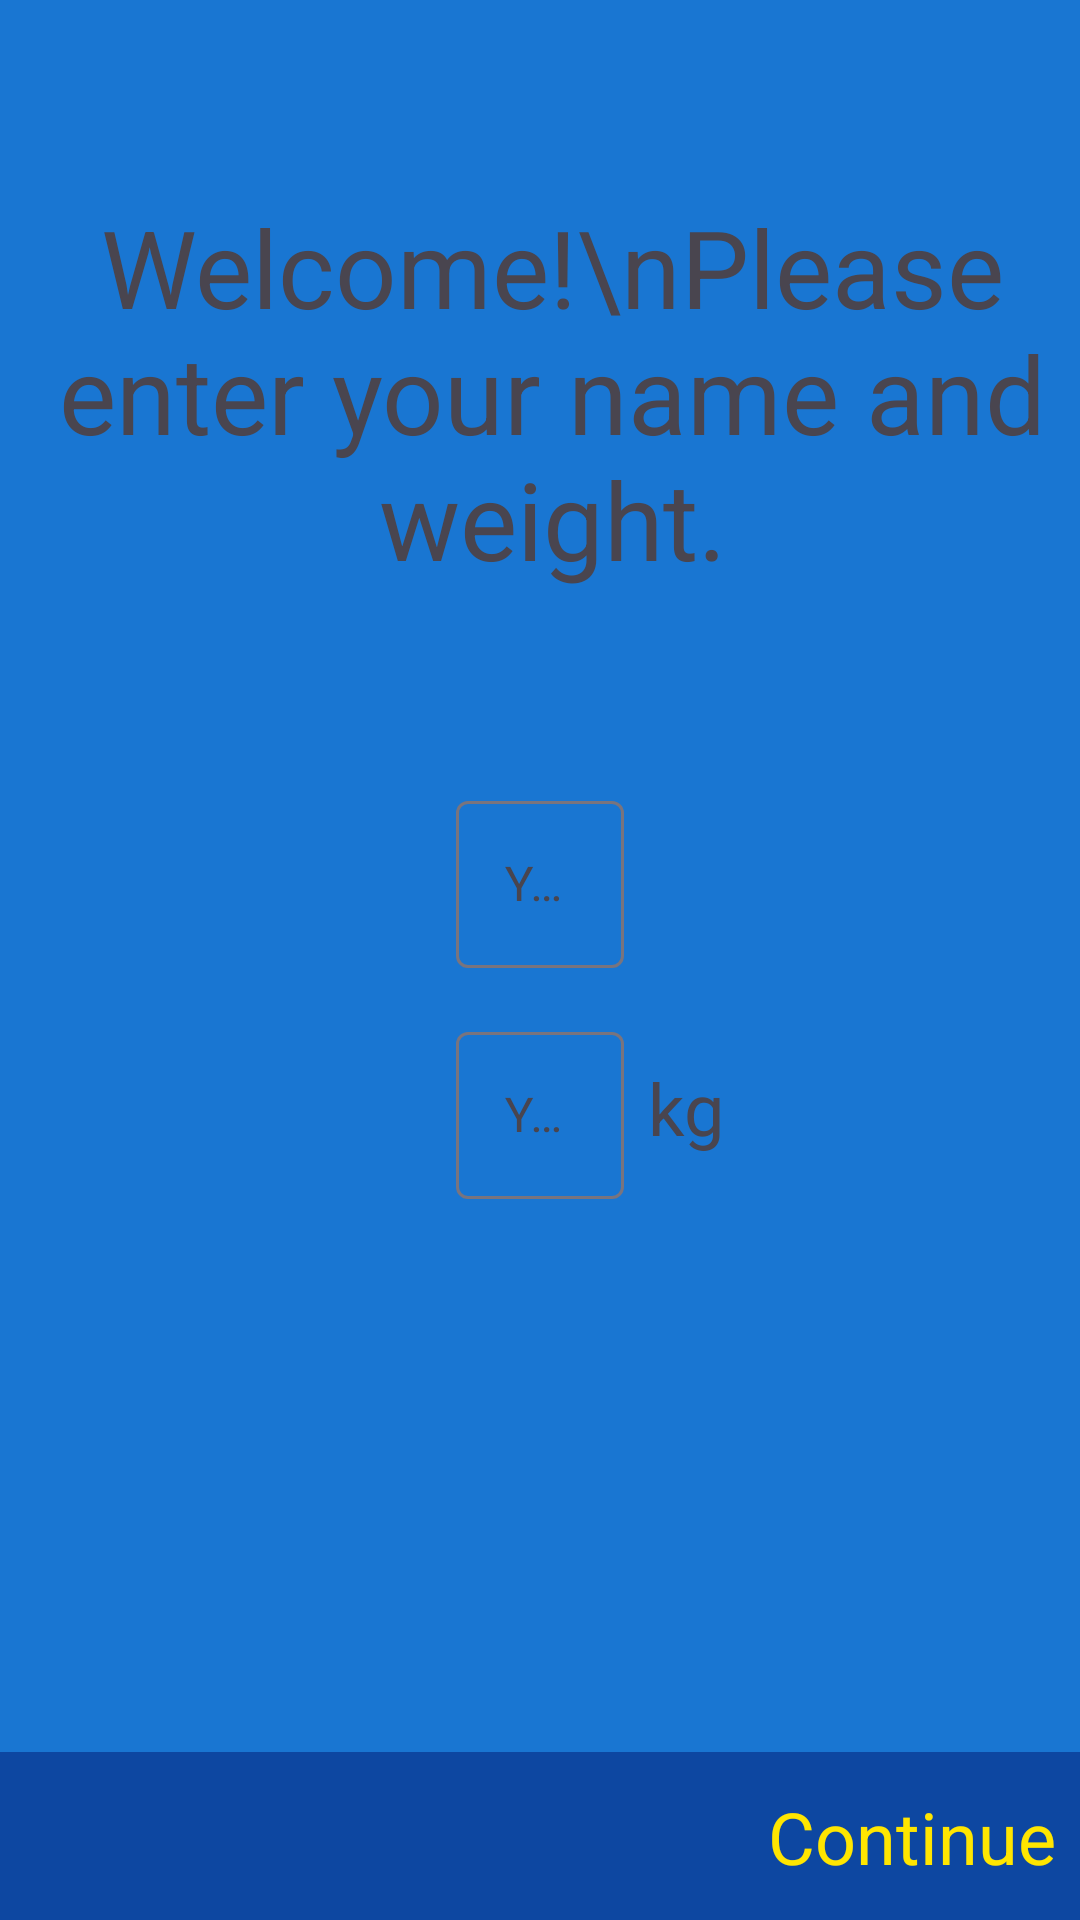

Reconstruct the res/layout file that produces this screen, plus the resources it refers to.
<!-- AndroidManifest.xml: application theme Theme.RunningChecker -->
<!-- res/layout/screen_setup.xml -->
<?xml version="1.0" encoding="utf-8"?>
<androidx.constraintlayout.widget.ConstraintLayout xmlns:android="http://schemas.android.com/apk/res/android"
    android:layout_width="match_parent"
    android:layout_height="match_parent"
    xmlns:tools="http://schemas.android.com/tools"
    xmlns:app="http://schemas.android.com/apk/res-auto"
    tools:context=".presentation.screen.setup.SetupScreen">

    <TextView
        android:id="@+id/tvWelcome"
        android:layout_width="wrap_content"
        android:layout_height="wrap_content"
        android:layout_marginStart="8dp"
        android:text="Welcome!\nPlease enter your name and weight."
        android:textAlignment="center"
        android:textSize="36sp"
        app:layout_constraintBottom_toTopOf="@+id/tilName"
        app:layout_constraintLeft_toLeftOf="parent"
        app:layout_constraintRight_toRightOf="parent"
        app:layout_constraintTop_toTopOf="parent" />

    <com.google.android.material.textfield.TextInputLayout
        android:id="@+id/tilName"
        android:layout_width="wrap_content"
        android:layout_height="wrap_content"
        app:layout_constraintBottom_toTopOf="@+id/constraintLayout"
        app:layout_constraintEnd_toEndOf="parent"
        app:layout_constraintHorizontal_bias="0.5"
        app:layout_constraintStart_toStartOf="parent"
        app:layout_constraintTop_toTopOf="parent">

        <com.google.android.material.textfield.TextInputEditText
            android:id="@+id/etName"
            android:layout_width="match_parent"
            android:layout_height="wrap_content"
            android:ems="10"
            android:hint="Your Name"
            android:inputType="textPersonName" />

    </com.google.android.material.textfield.TextInputLayout>

    <com.google.android.material.textfield.TextInputLayout
        android:id="@+id/tilWeight"
        android:layout_width="wrap_content"
        android:layout_height="wrap_content"
        android:layout_marginTop="16dp"
        app:layout_constraintStart_toStartOf="@+id/tilName"
        app:layout_constraintTop_toBottomOf="@+id/tilName">

        <com.google.android.material.textfield.TextInputEditText
            android:id="@+id/etWeight"
            android:layout_width="wrap_content"
            android:layout_height="wrap_content"
            android:hint="Your Weight"
            android:ems="10"
            android:inputType="numberDecimal" />

    </com.google.android.material.textfield.TextInputLayout>

    <TextView
        android:id="@+id/tvWeight"
        android:layout_width="wrap_content"
        android:layout_height="wrap_content"
        android:layout_marginStart="8dp"
        android:text="kg"
        android:textSize="24sp"
        app:layout_constraintBottom_toBottomOf="@+id/tilWeight"
        app:layout_constraintLeft_toRightOf="@id/tilWeight"
        app:layout_constraintTop_toTopOf="@+id/tilWeight" />

    <androidx.constraintlayout.widget.ConstraintLayout
        android:id="@+id/constraintLayout"
        android:layout_width="match_parent"
        android:layout_height="56dp"
        android:background="@color/md_blue_900"
        android:padding="8dp"
        app:layout_constraintBottom_toBottomOf="parent"
        app:layout_constraintEnd_toEndOf="parent"
        app:layout_constraintHorizontal_bias="0.5"
        app:layout_constraintStart_toStartOf="parent">

        <TextView
            android:id="@+id/tvContinue"
            android:layout_width="wrap_content"
            android:layout_height="wrap_content"
            android:text="Continue"
            android:textColor="@color/colorAccent"
            android:textSize="24sp"
            app:layout_constraintBottom_toBottomOf="parent"
            app:layout_constraintEnd_toEndOf="parent"
            app:layout_constraintTop_toTopOf="parent" />

    </androidx.constraintlayout.widget.ConstraintLayout>

</androidx.constraintlayout.widget.ConstraintLayout>
<!-- resources referenced by this layout -->
<resources>
  <color name="colorAccent">#FFE600</color>
  <color name="md_blue_900">#0D47A1</color>
  <style name="Theme.RunningChecker" parent="Base.Theme.RunningChecker" />
  <style name="Base.Theme.RunningChecker" parent="Theme.Material3.DayNight.NoActionBar">
          
          <item name="colorPrimary">@color/md_blue_900</item>
          <item name="colorSecondary">@color/md_blue_500</item>
          <item name="android:colorBackground">@color/md_blue_700</item>
          <item name="colorError">@color/errorColor</item>
  
          
          <item name="colorPrimaryVariant">@android:color/white</item>
          <item name="colorSecondaryVariant">@color/md_blue_400</item>
          
          <item name="colorSurface">@color/md_blue_900</item>
          <item name="colorOnPrimary">@color/md_blue_50</item>
          <item name="colorOnSecondary">@color/md_blue_50</item>
          <item name="colorOnBackground">@color/md_blue_50</item>
          <item name="colorOnError">@android:color/black</item>
          <item name="colorOnSurface">@android:color/white</item>
          <item name="scrimBackground">@color/mtrl_scrim_color</item>
          <item name="textAppearanceHeadline1">@style/TextAppearance.MaterialComponents.Headline1</item>
          <item name="textAppearanceHeadline2">@style/TextAppearance.MaterialComponents.Headline2</item>
          <item name="textAppearanceHeadline3">@style/TextAppearance.MaterialComponents.Headline3</item>
          <item name="textAppearanceHeadline4">@style/TextAppearance.MaterialComponents.Headline4</item>
          <item name="textAppearanceHeadline5">@style/TextAppearance.MaterialComponents.Headline5</item>
          <item name="textAppearanceHeadline6">@style/TextAppearance.MaterialComponents.Headline6</item>
          <item name="textAppearanceSubtitle1">@style/TextAppearance.MaterialComponents.Subtitle1</item>
          <item name="textAppearanceSubtitle2">@style/TextAppearance.MaterialComponents.Subtitle2</item>
          <item name="textAppearanceBody1">@style/TextAppearance.MaterialComponents.Body1</item>
          <item name="textAppearanceBody2">@style/TextAppearance.MaterialComponents.Body2</item>
          <item name="textAppearanceCaption">@style/TextAppearance.MaterialComponents.Caption</item>
          <item name="textAppearanceButton">@style/TextAppearance.MaterialComponents.Button</item>
          <item name="textAppearanceOverline">@style/TextAppearance.MaterialComponents.Overline</item>
      </style>
  <color name="md_blue_500">#2196F3</color>
  <color name="md_blue_700">#1976D2</color>
  <color name="errorColor">#D50000</color>
  <color name="md_blue_400">#42A5F5</color>
  <color name="md_blue_50">#E3F2FD</color>
</resources>
